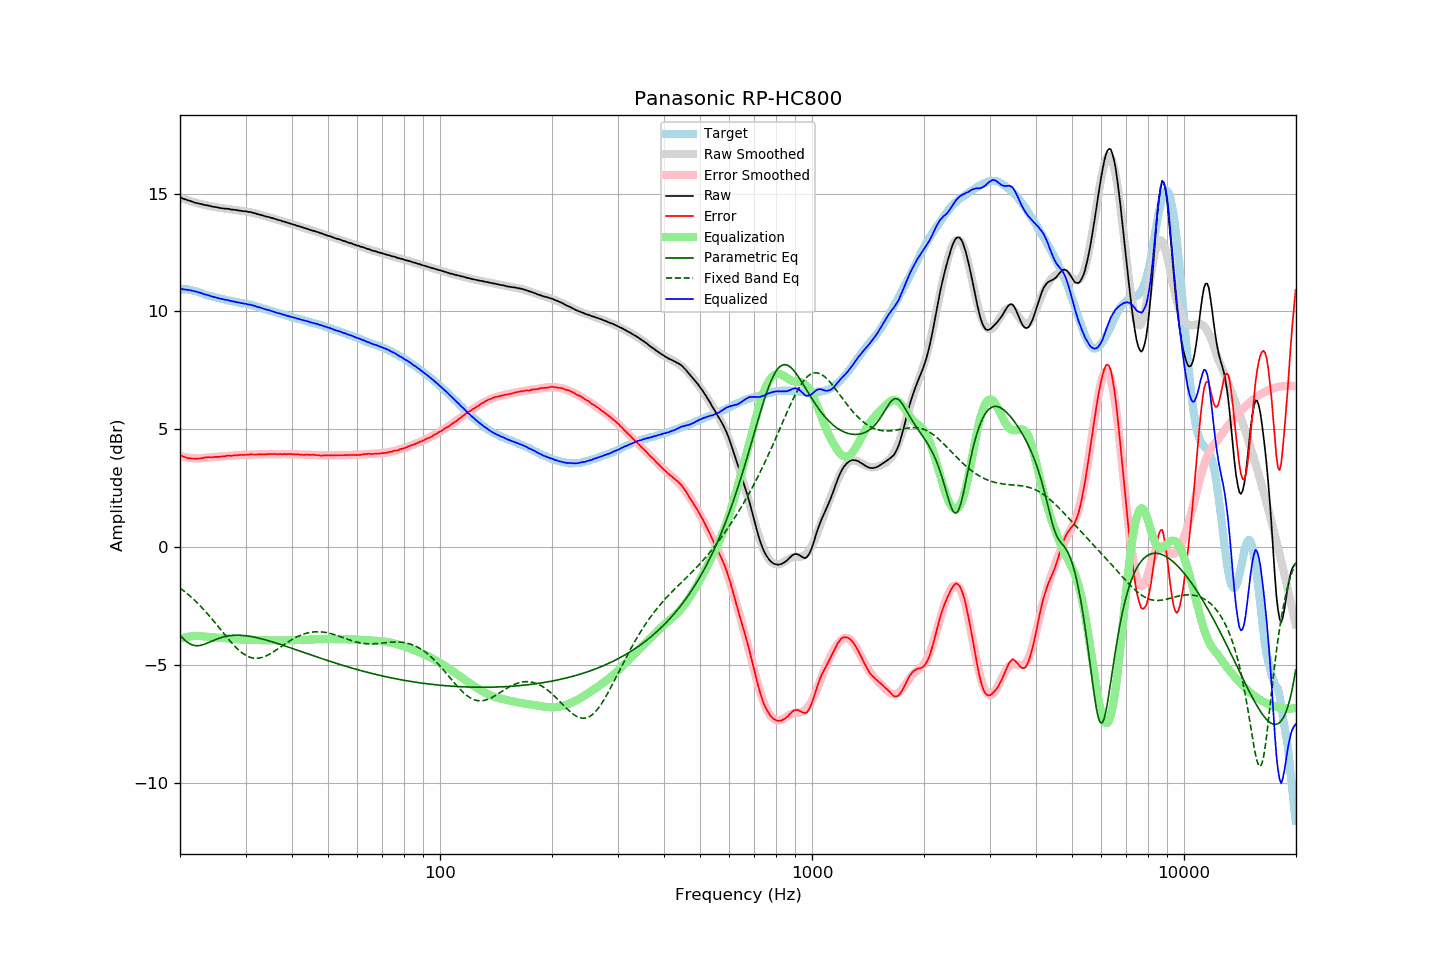

The table this chart was drawn from, first rows:
frequency, raw, error, smoothed, error_smoothed, equalization, parametric_eq, fixed_band_eq, equalized_raw, equalized_smoothed, target
20.00, 14.84, 3.90, 14.84, 3.88, -3.88, -3.73, -1.73, 10.96, 10.96, 10.94
20.20, 14.82, 3.88, 14.81, 3.86, -3.86, -3.81, -1.78, 10.96, 10.95, 10.94
20.40, 14.78, 3.84, 14.79, 3.84, -3.84, -3.88, -1.83, 10.94, 10.94, 10.94
20.61, 14.76, 3.82, 14.76, 3.83, -3.83, -3.94, -1.89, 10.93, 10.93, 10.94
20.81, 14.74, 3.80, 14.74, 3.81, -3.81, -4.00, -1.94, 10.93, 10.92, 10.94
21.02, 14.71, 3.77, 14.71, 3.80, -3.80, -4.05, -2.00, 10.91, 10.91, 10.94
21.23, 14.70, 3.78, 14.69, 3.79, -3.79, -4.09, -2.06, 10.91, 10.90, 10.92
21.44, 14.67, 3.76, 14.67, 3.78, -3.78, -4.12, -2.12, 10.89, 10.89, 10.91
21.66, 14.65, 3.76, 14.65, 3.77, -3.77, -4.15, -2.18, 10.88, 10.87, 10.89
21.87, 14.62, 3.75, 14.63, 3.77, -3.77, -4.17, -2.24, 10.85, 10.86, 10.87
22.09, 14.61, 3.75, 14.61, 3.77, -3.77, -4.18, -2.31, 10.84, 10.84, 10.86
22.31, 14.59, 3.76, 14.59, 3.76, -3.76, -4.18, -2.38, 10.83, 10.83, 10.83
22.54, 14.57, 3.76, 14.57, 3.77, -3.77, -4.17, -2.45, 10.80, 10.80, 10.81
22.76, 14.56, 3.77, 14.56, 3.77, -3.77, -4.16, -2.52, 10.78, 10.78, 10.79
22.99, 14.54, 3.78, 14.54, 3.78, -3.78, -4.14, -2.59, 10.76, 10.76, 10.76
23.22, 14.52, 3.79, 14.52, 3.79, -3.79, -4.12, -2.66, 10.73, 10.74, 10.73
23.45, 14.51, 3.81, 14.51, 3.79, -3.79, -4.09, -2.74, 10.71, 10.71, 10.70
23.69, 14.50, 3.81, 14.49, 3.80, -3.80, -4.07, -2.81, 10.70, 10.69, 10.69
23.92, 14.49, 3.82, 14.48, 3.81, -3.81, -4.04, -2.89, 10.68, 10.67, 10.67
24.16, 14.47, 3.81, 14.47, 3.81, -3.81, -4.01, -2.97, 10.66, 10.65, 10.66
24.40, 14.45, 3.81, 14.45, 3.82, -3.82, -3.98, -3.05, 10.63, 10.63, 10.64
24.65, 14.44, 3.82, 14.44, 3.83, -3.83, -3.95, -3.13, 10.61, 10.61, 10.62
24.89, 14.43, 3.83, 14.43, 3.83, -3.83, -3.92, -3.22, 10.60, 10.60, 10.60
25.14, 14.42, 3.83, 14.42, 3.84, -3.84, -3.89, -3.30, 10.58, 10.58, 10.59
25.39, 14.40, 3.83, 14.40, 3.84, -3.84, -3.87, -3.39, 10.56, 10.56, 10.57
25.65, 14.39, 3.83, 14.39, 3.84, -3.84, -3.84, -3.47, 10.54, 10.55, 10.56
25.91, 14.38, 3.85, 14.38, 3.85, -3.85, -3.82, -3.55, 10.53, 10.53, 10.53
26.16, 14.37, 3.85, 14.37, 3.85, -3.85, -3.80, -3.64, 10.52, 10.52, 10.52
26.43, 14.36, 3.85, 14.36, 3.86, -3.86, -3.79, -3.72, 10.50, 10.50, 10.51
26.69, 14.36, 3.88, 14.35, 3.87, -3.87, -3.77, -3.81, 10.49, 10.49, 10.48
26.96, 14.35, 3.88, 14.34, 3.87, -3.87, -3.76, -3.89, 10.48, 10.47, 10.47
27.23, 14.34, 3.88, 14.33, 3.88, -3.88, -3.75, -3.97, 10.46, 10.46, 10.46
27.50, 14.32, 3.87, 14.33, 3.89, -3.89, -3.74, -4.05, 10.43, 10.44, 10.45
27.77, 14.32, 3.89, 14.32, 3.89, -3.89, -3.74, -4.12, 10.43, 10.43, 10.43
28.05, 14.31, 3.89, 14.31, 3.90, -3.90, -3.73, -4.19, 10.41, 10.41, 10.42
28.33, 14.30, 3.90, 14.30, 3.90, -3.90, -3.73, -4.26, 10.40, 10.40, 10.40
28.62, 14.29, 3.90, 14.29, 3.91, -3.91, -3.73, -4.33, 10.38, 10.39, 10.39
28.90, 14.28, 3.91, 14.28, 3.91, -3.91, -3.73, -4.39, 10.37, 10.37, 10.37
29.19, 14.27, 3.92, 14.27, 3.91, -3.91, -3.74, -4.45, 10.36, 10.36, 10.35
29.48, 14.26, 3.91, 14.26, 3.92, -3.92, -3.74, -4.50, 10.34, 10.35, 10.35
29.78, 14.25, 3.91, 14.25, 3.92, -3.92, -3.75, -4.55, 10.33, 10.33, 10.34
30.08, 14.25, 3.92, 14.24, 3.92, -3.92, -3.76, -4.59, 10.33, 10.32, 10.33
30.38, 14.23, 3.92, 14.23, 3.93, -3.93, -3.76, -4.62, 10.30, 10.30, 10.31
30.68, 14.22, 3.92, 14.22, 3.93, -3.93, -3.77, -4.65, 10.29, 10.29, 10.30
30.99, 14.22, 3.95, 14.20, 3.93, -3.93, -3.79, -4.68, 10.29, 10.27, 10.27
31.30, 14.19, 3.93, 14.19, 3.93, -3.93, -3.80, -4.69, 10.26, 10.26, 10.26
31.61, 14.18, 3.93, 14.17, 3.93, -3.93, -3.81, -4.71, 10.25, 10.24, 10.25
31.93, 14.16, 3.93, 14.16, 3.93, -3.93, -3.83, -4.71, 10.22, 10.22, 10.23
32.24, 14.13, 3.93, 14.14, 3.94, -3.94, -3.84, -4.71, 10.19, 10.20, 10.20
32.57, 14.12, 3.94, 14.12, 3.94, -3.94, -3.86, -4.70, 10.18, 10.18, 10.18
32.89, 14.10, 3.93, 14.10, 3.94, -3.94, -3.87, -4.69, 10.16, 10.16, 10.17
33.22, 14.08, 3.94, 14.08, 3.94, -3.94, -3.89, -4.67, 10.14, 10.14, 10.14
33.55, 14.06, 3.93, 14.06, 3.94, -3.94, -3.91, -4.65, 10.12, 10.12, 10.13
33.89, 14.04, 3.94, 14.04, 3.94, -3.94, -3.93, -4.63, 10.09, 10.10, 10.10
34.23, 14.02, 3.94, 14.02, 3.94, -3.94, -3.95, -4.60, 10.07, 10.08, 10.08
34.57, 14.01, 3.95, 14.00, 3.95, -3.95, -3.96, -4.56, 10.06, 10.06, 10.06
34.92, 13.99, 3.95, 13.99, 3.95, -3.95, -3.98, -4.52, 10.04, 10.04, 10.04
35.27, 13.97, 3.95, 13.97, 3.95, -3.95, -4.01, -4.48, 10.02, 10.02, 10.02
35.62, 13.95, 3.95, 13.95, 3.95, -3.95, -4.03, -4.44, 10.00, 10.00, 10.00
35.97, 13.93, 3.95, 13.93, 3.95, -3.95, -4.05, -4.40, 9.98, 9.98, 9.98
... 635 more rows
